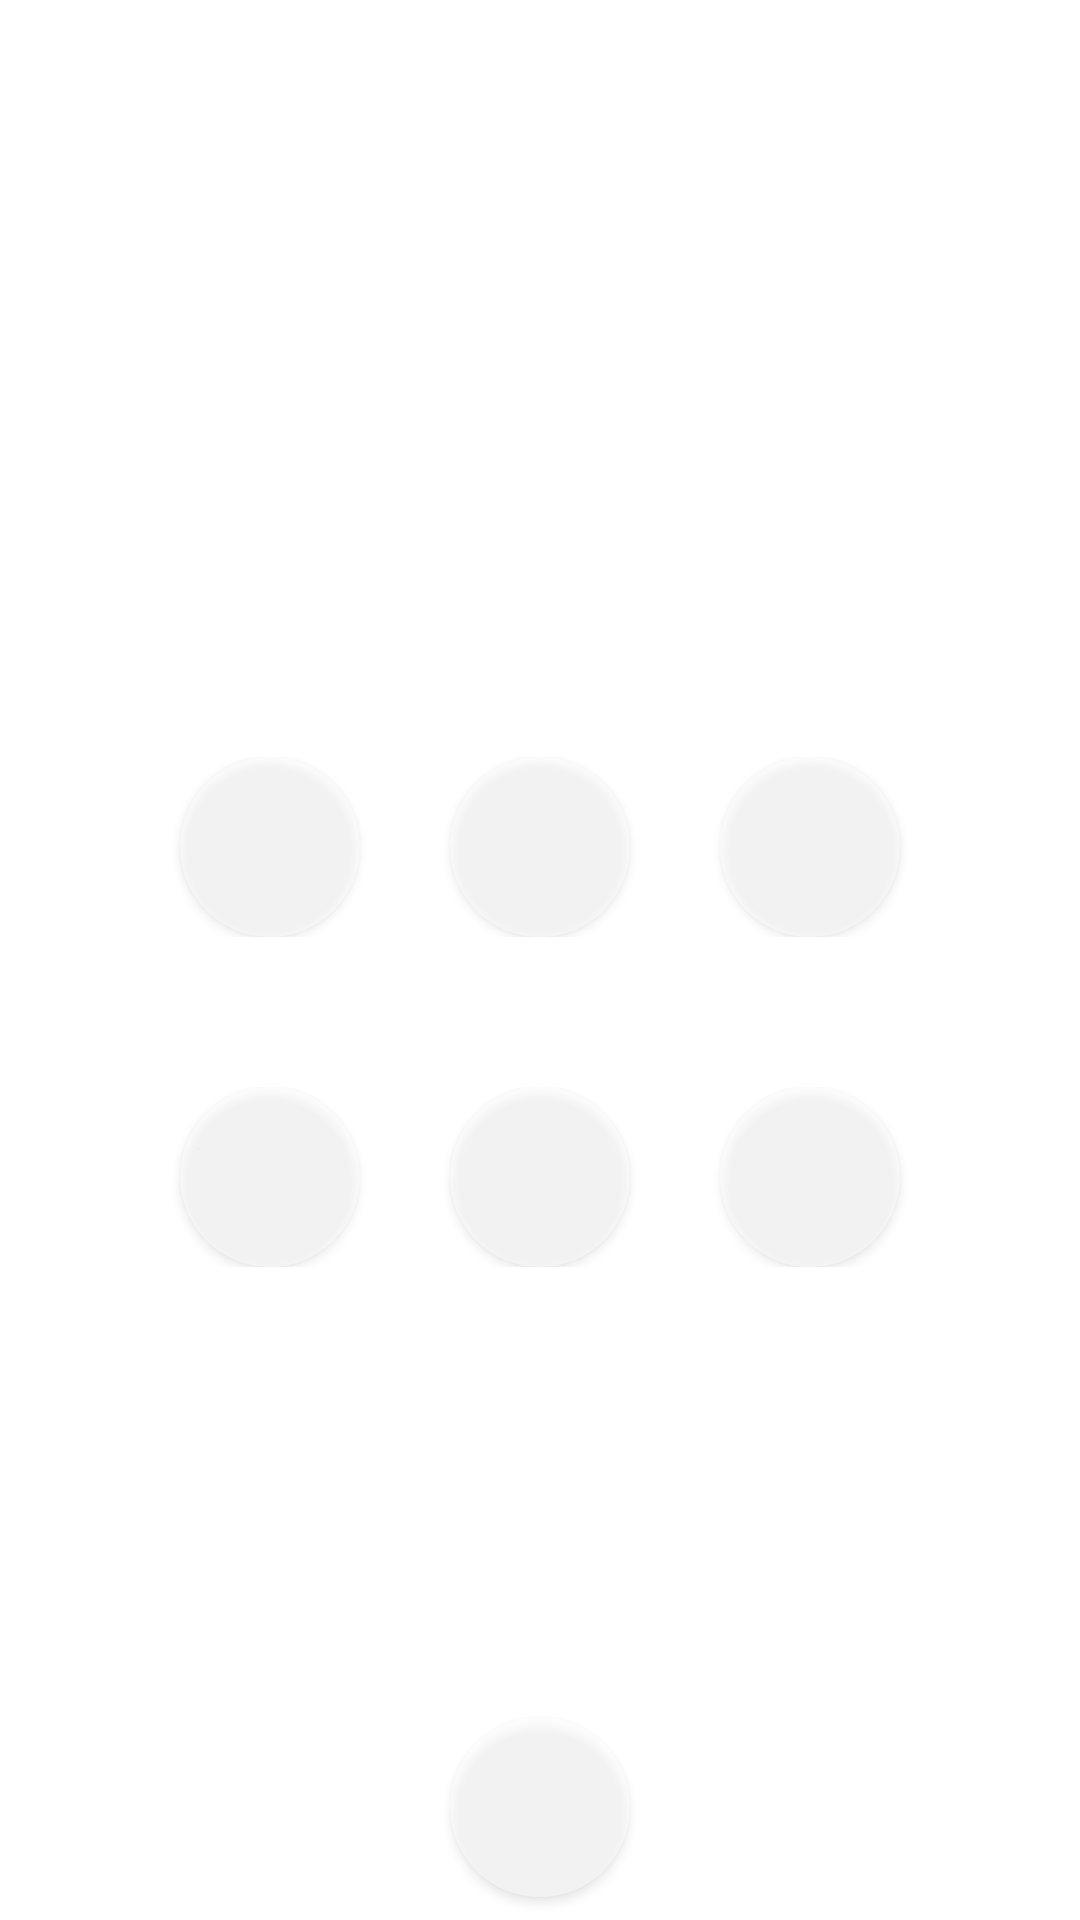

Write the Android layout XML for this screen, with the resource values it uses.
<!-- AndroidManifest.xml: application theme Theme.FakeCallerApp -->
<!-- res/layout/activity_outgoing.xml -->
<?xml version="1.0" encoding="utf-8"?>
<LinearLayout xmlns:android="http://schemas.android.com/apk/res/android"
    xmlns:app="http://schemas.android.com/apk/res-auto"
    xmlns:tools="http://schemas.android.com/tools"
    android:layout_width="match_parent"
    android:layout_height="match_parent"
    android:orientation="vertical"
    tools:context=".OutgoingActivity">

    <TextView
        android:id="@+id/tvName"
        android:layout_width="match_parent"
        android:layout_height="wrap_content"
        android:layout_marginLeft="10dp"
        android:layout_marginTop="50dp"
        android:layout_marginRight="10dp"
        android:layout_marginBottom="10dp"
        android:fontFamily="sans-serif-light"
        android:textAlignment="center"
        android:textSize="30dp"
        tools:text="Contact Name" />

    <TextView
        android:id="@+id/tvTime"
        android:layout_width="match_parent"
        android:layout_height="wrap_content"
        android:fontFamily="sans-serif-light"
        android:textAlignment="center"
        android:textSize="20dp"
        tools:text="calling..." />

    <RelativeLayout
        android:layout_width="match_parent"
        android:layout_height="wrap_content"
        android:layout_marginTop="125dp">

        <Button
            android:id="@+id/mButton"
            android:layout_width="60dp"
            android:layout_height="60dp"
            android:layout_alignParentStart="true"
            android:layout_alignParentTop="true"
            android:layout_marginStart="60dp"
            android:background="@drawable/round_button"
            android:backgroundTint="#FFFFFF"
            android:drawableTint="#FFFFFF"
            android:insetLeft="0dp"
            android:insetTop="5dp"
            android:insetRight="5dp"
            android:insetBottom="5dp"
            app:icon="@android:drawable/stat_notify_call_mute"
            app:iconSize="30dp"
            app:iconTint="#FFFFFF" />

        <Button
            android:id="@+id/kButton"
            android:layout_width="60dp"
            android:layout_height="60dp"
            android:layout_centerHorizontal="true"
            android:background="@drawable/round_button"
            android:backgroundTint="#FFFFFF"
            android:drawableTint="#FFFFFF"
            android:insetLeft="0dp"
            android:insetTop="5dp"
            android:insetRight="5dp"
            android:insetBottom="5dp"
            app:icon="@drawable/ic_baseline_dialpad_24"
            app:iconSize="30dp"
            app:iconTint="#FFFFFF" />

        <Button
            android:id="@+id/sButton"
            android:layout_width="60dp"
            android:layout_height="60dp"
            android:layout_alignParentTop="true"
            android:layout_alignParentRight="true"
            android:layout_marginRight="60dp"
            android:background="@drawable/round_button"
            android:backgroundTint="#FFFFFF"
            android:drawableTint="#FFFFFF"
            android:insetLeft="0dp"
            android:insetTop="5dp"
            android:insetRight="5dp"
            android:insetBottom="5dp"
            app:icon="@drawable/ic_baseline_speaker_phone_24"
            app:iconSize="30dp"
            app:iconTint="#FFFFFF" />

    </RelativeLayout>

    <RelativeLayout
        android:layout_width="match_parent"
        android:layout_height="wrap_content"
        android:layout_marginTop="50dp">

        <Button
            android:id="@+id/aButton"
            android:layout_width="60dp"
            android:layout_height="60dp"
            android:layout_alignParentStart="true"
            android:layout_alignParentTop="true"
            android:layout_marginStart="60dp"
            android:background="@drawable/round_button"
            android:backgroundTint="#FFFFFF"
            android:drawableTint="#FFFFFF"
            android:insetLeft="0dp"
            android:insetTop="5dp"
            android:insetRight="5dp"
            android:insetBottom="5dp"
            app:icon="@drawable/ic_baseline_add_ic_call_24"
            app:iconSize="30dp"
            app:iconTint="#FFFFFF" />


        <Button
            android:id="@+id/fButton"
            android:layout_width="60dp"
            android:layout_height="60dp"
            android:layout_centerHorizontal="true"
            android:background="@drawable/round_button"
            android:backgroundTint="#FFFFFF"
            android:drawableTint="#FFFFFF"
            android:insetLeft="0dp"
            android:insetTop="5dp"
            android:insetRight="5dp"
            android:insetBottom="5dp"
            app:icon="@drawable/ic_baseline_video_call_24"
            app:iconSize="35dp"
            app:iconTint="#FFFFFF" />

        <Button
            android:id="@+id/cButton"
            android:layout_width="60dp"
            android:layout_height="60dp"
            android:layout_alignParentTop="true"
            android:layout_alignParentRight="true"
            android:layout_marginRight="60dp"
            android:background="@drawable/round_button"
            android:backgroundTint="#FFFFFF"
            android:drawableTint="#FFFFFF"
            android:insetLeft="0dp"
            android:insetTop="5dp"
            android:insetRight="5dp"
            android:insetBottom="5dp"
            app:icon="@drawable/ic_baseline_contacts_24"
            app:iconSize="30dp"
            app:iconTint="#FFFFFF" />
    </RelativeLayout>

    <Button
        android:id="@+id/rButton"
        android:layout_width="60dp"
        android:layout_height="60dp"
        android:layout_gravity="center_horizontal"
        android:layout_marginTop="150dp"
        android:background="@drawable/round_button"
        android:backgroundTint="#FFFFFF"
        android:drawableTint="#FFFFFF"
        android:insetLeft="0dp"
        android:insetTop="5dp"
        android:insetRight="5dp"
        android:insetBottom="5dp"
        app:icon="@drawable/ic_baseline_call_end_24"
        app:iconSize="30dp"
        app:iconTint="#FFFFFF"
        app:strokeColor="#FFFFFF" />

</LinearLayout>
<!-- resources referenced by this layout -->
<resources>
  <!-- drawable ic_baseline_video_call_24 (drawable) -->
  <vector android:height="24dp" android:tint="#FFFFFF"
      android:viewportHeight="24" android:viewportWidth="24"
      android:width="24dp" xmlns:android="http://schemas.android.com/apk/res/android">
      <path android:fillColor="@android:color/white" android:pathData="M17,10.5V7c0,-0.55 -0.45,-1 -1,-1H4c-0.55,0 -1,0.45 -1,1v10c0,0.55 0.45,1 1,1h12c0.55,0 1,-0.45 1,-1v-3.5l4,4v-11l-4,4zM14,13h-3v3H9v-3H6v-2h3V8h2v3h3v2z"/>
  </vector>
  <!-- drawable round_button (drawable) -->
  <?xml version="1.0" encoding="utf-8"?>
  <selector xmlns:android="http://schemas.android.com/apk/res/android">
      <item android:state_pressed="false">
          <shape android:shape="oval">
              <solid android:color="#7CF8F5F7"/>
          </shape>
      </item>
      <item android:state_pressed="true">
          <shape android:shape="oval">
              <solid android:color="#C8C7C8"/>
          </shape>
      </item>
  </selector>
  <style name="Theme.FakeCallerApp" parent="Theme.MaterialComponents.DayNight.DarkActionBar">
          
          <item name="colorPrimary">#4CAF50</item>
          <item name="colorPrimaryVariant">#388E3C</item>
          <item name="colorOnPrimary">@color/white</item>
          
          <item name="colorSecondary">#1976D2</item>
          <item name="colorSecondaryVariant">#0288D1</item>
          <item name="colorOnSecondary">@color/black</item>
          
          <item name="android:statusBarColor" tools:targetApi="l">?attr/colorPrimaryVariant</item>
          
      </style>
  <color name="white">#FFFFFFFF</color>
  <color name="black">#FF000000</color>
</resources>
